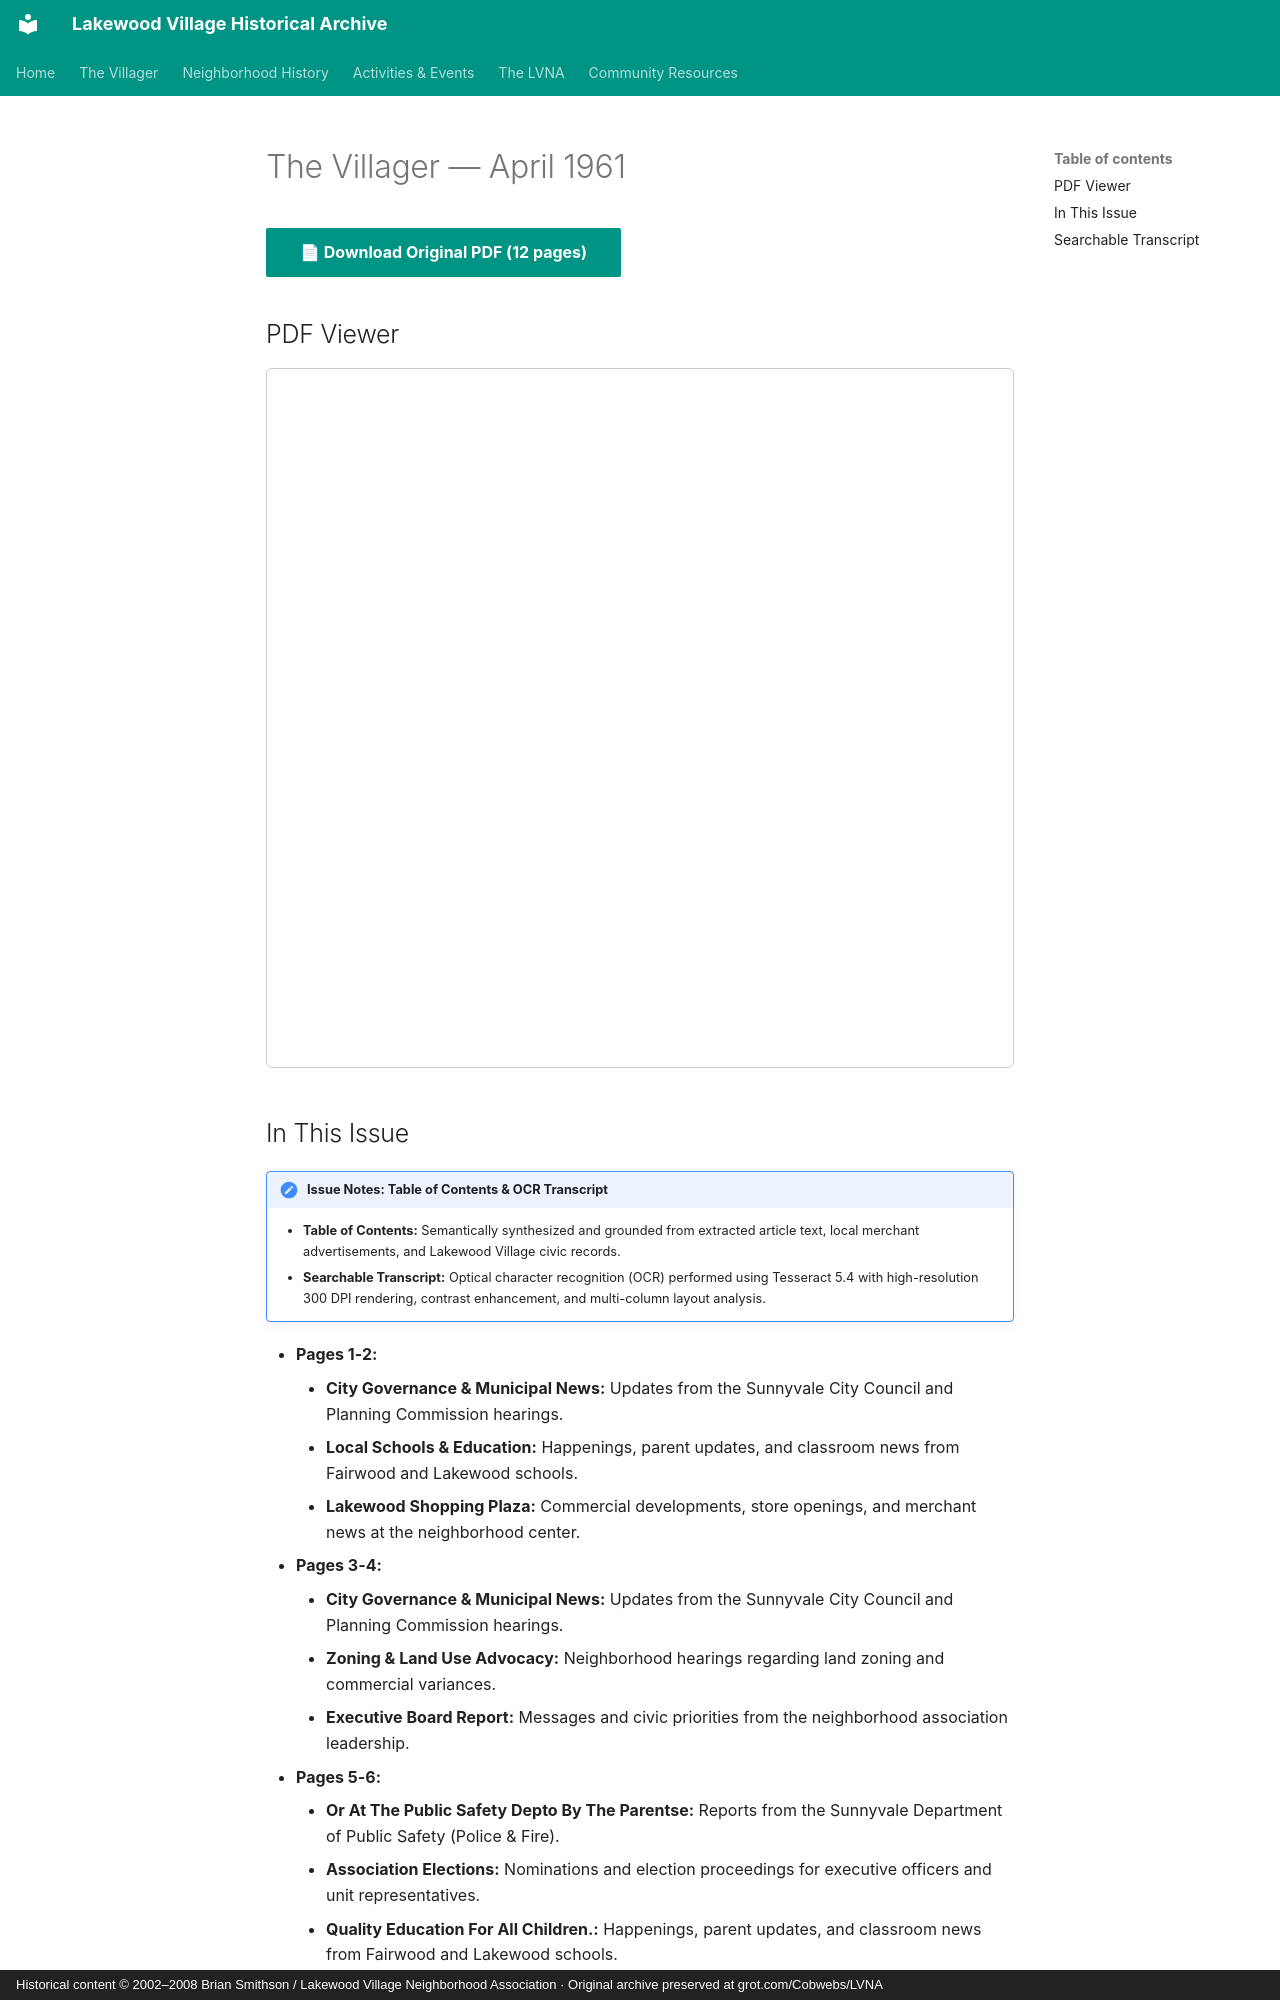

repository: patpat9/lvna_archive · page: Villager/Issues/1961-04/index.html · generator: mkdocs · copyright: Historical content © 2002–2008 Brian Smithson / Lakewood Village Neighborhood Association · Original archive preserved at grot.com/Cobwebs/LVNA

# The Villager — April 1961

[📄 **Download Original PDF** (12 pages)](../Villager_Back_Issues/1961_Villager/1961-04.pdf){ .md-button .md-button--primary }

## PDF Viewer

<iframe src="../../../Villager/Villager_Back_Issues/1961_Villager/1961-04.pdf" width="100%" height="700px" style="border: 1px solid #ccc; border-radius: 6px;">
  <p>Your browser does not support inline PDFs. <a href="../../../Villager/Villager_Back_Issues/1961_Villager/1961-04.pdf">Click here to download.</a></p>
</iframe>

## In This Issue

!!! note "Issue Notes: Table of Contents & OCR Transcript"
    - **Table of Contents:** Semantically synthesized and grounded from extracted article text, local merchant advertisements, and Lakewood Village civic records.
    - **Searchable Transcript:** Optical character recognition (OCR) performed using Tesseract 5.4 with high-resolution 300 DPI rendering, contrast enhancement, and multi-column layout analysis.

- **Pages 1-2:**
    - **City Governance & Municipal News:** Updates from the Sunnyvale City Council and Planning Commission hearings.
    - **Local Schools & Education:** Happenings, parent updates, and classroom news from Fairwood and Lakewood schools.
    - **Lakewood Shopping Plaza:** Commercial developments, store openings, and merchant news at the neighborhood center.
- **Pages 3-4:**
    - **City Governance & Municipal News:** Updates from the Sunnyvale City Council and Planning Commission hearings.
    - **Zoning & Land Use Advocacy:** Neighborhood hearings regarding land zoning and commercial variances.
    - **Executive Board Report:** Messages and civic priorities from the neighborhood association leadership.
- **Pages 5-6:**
    - **Or At The Public Safety Depto By The Parentse:** Reports from the Sunnyvale Department of Public Safety (Police & Fire).
    - **Association Elections:** Nominations and election proceedings for executive officers and unit representatives.
    - **Quality Education For All Children.:** Happenings, parent updates, and classroom news from Fairwood and Lakewood schools.
- **Pages 7-8:**
    - **(Im Pair Oaks Shopping Center Next To Littlemans):** Commercial developments, store openings, and merchant news at the neighborhood center.
    - **Elected And Installed To The Executive Ppd:** Messages and civic priorities from the neighborhood association leadership.
    - **The Program Consisted Of Selections From:** Nominations and election proceedings for executive officers and unit representatives.
- **Pages 9-10:**
    - **Traffic Safety & Street Maintenance:** Traffic calming, parking regulations, and street maintenance.
    - **Mentary School Educations:** Happenings, parent updates, and classroom news from Fairwood and Lakewood schools.
    - **PTA Announcements:** Parent-Teacher Association meetings, agendas, and community programs.
- **Pages 11-12:**
    - **Train Boards $4.80:** Official listing of officers, tract representatives, and committee coordinators.
    - **Local Schools & Education:** Happenings, parent updates, and classroom news from Fairwood and Lakewood schools.
    - **Religious Tuespay Evenings:** Service schedules and youth educational classes across neighborhood congregations.
